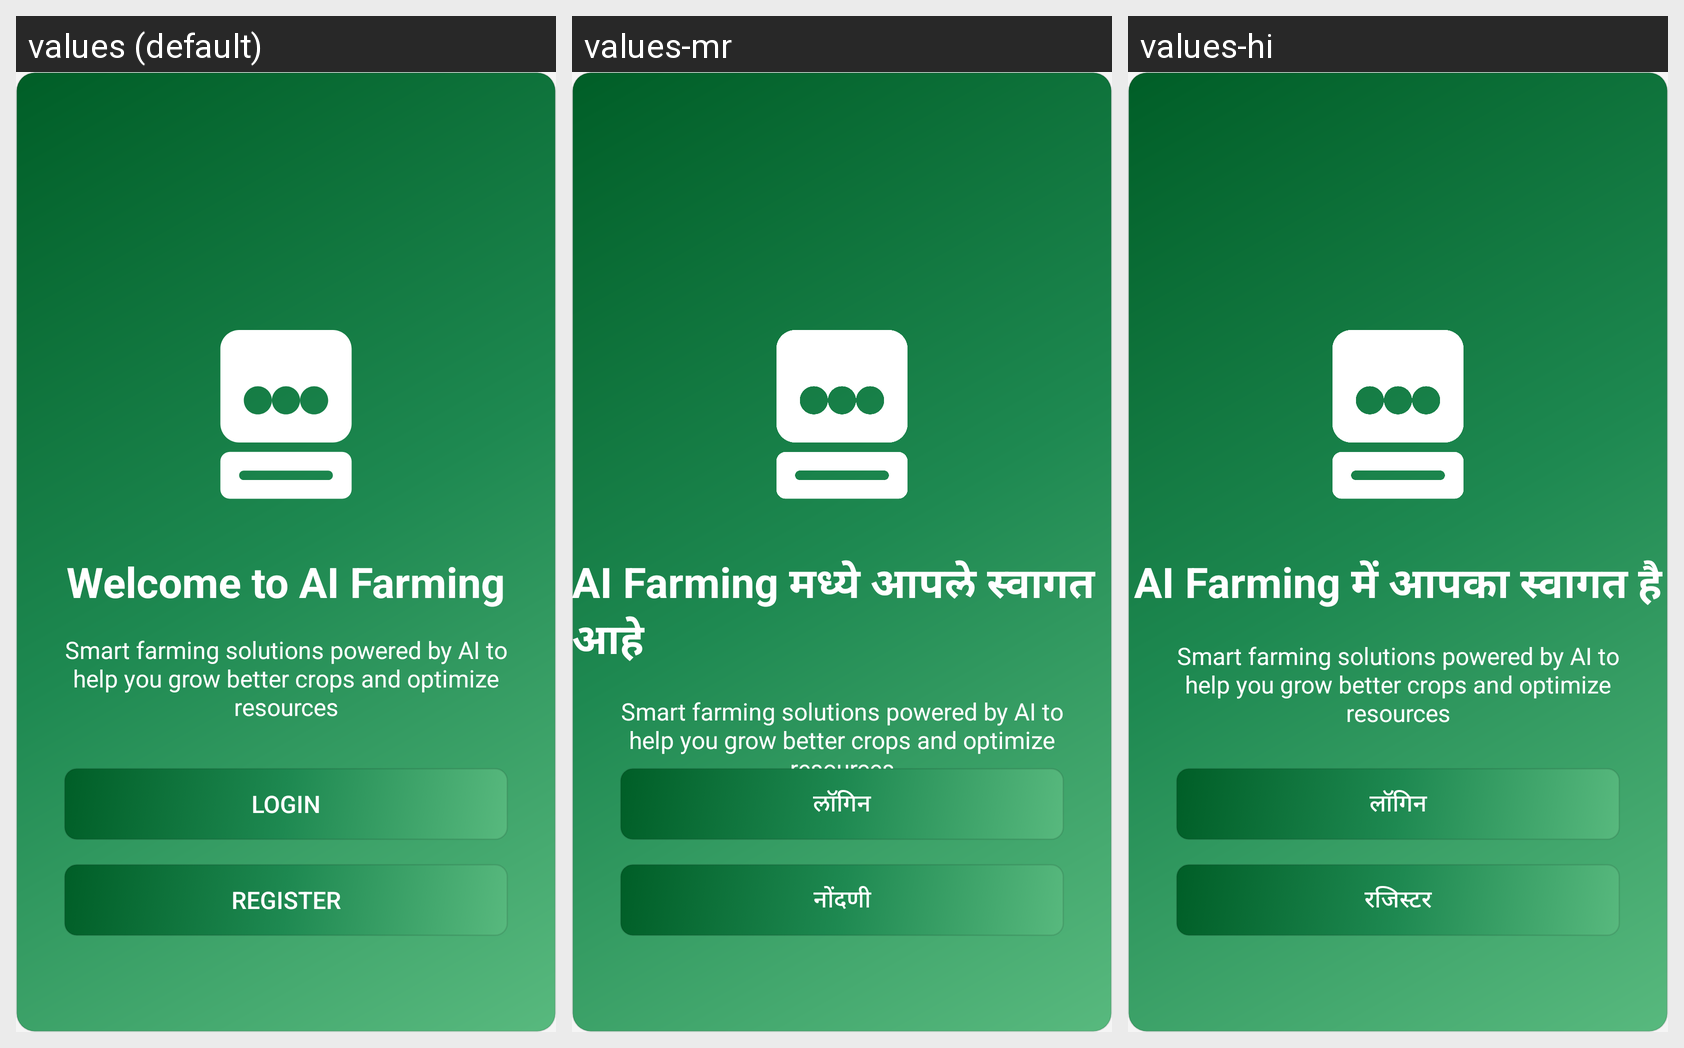

The same Android screen rendered under several of its app's locales, left to right. List the strings drawn on it with the default value and each locale's translation.
Android screen res/layout/activity_welcome.xml rendered under 3 locales, left to right: values (default), values-mr, values-hi. Device: Nexus 5 (rendered at 1080×1920; each locale shown at half size, 540×960, under a caption strip naming it); theme Theme.AIFarming.NoActionBar.
Strings drawn on this screen, with the default value and each locale's value (text and hints the layout hard-codes, and strings that could not be matched under every locale, appear in the picture but are not listed):

welcome_text
  values: Welcome to AI Farming
  values-mr: AI Farming मध्ये आपले स्वागत आहे
  values-hi: AI Farming में आपका स्वागत है

login
  values: Login
  values-mr: लॉगिन
  values-hi: लॉगिन

register
  values: Register
  values-mr: नोंदणी
  values-hi: रजिस्टर
